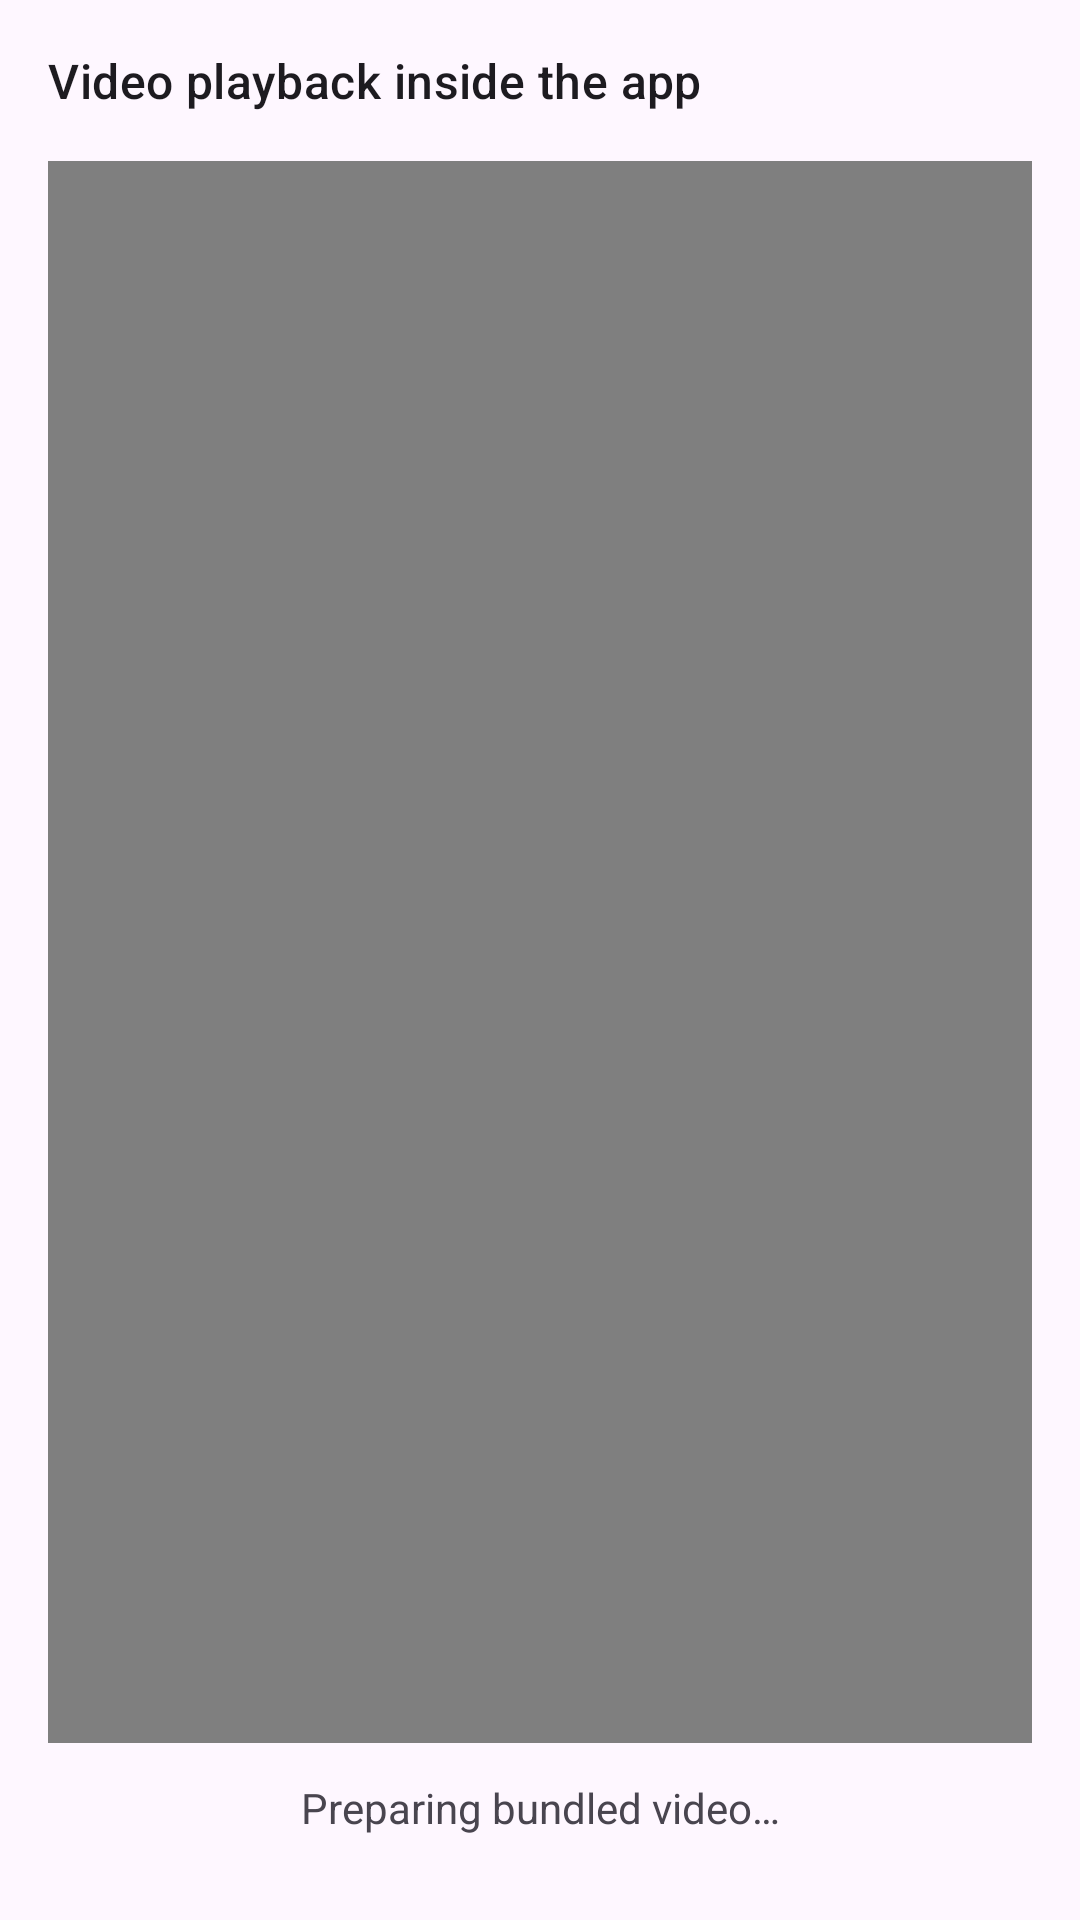

This screen was rendered from an Android layout file. Write that file and the resources it references.
<!-- AndroidManifest.xml: application theme Theme.CSE489Assignment2 -->
<!-- res/layout/fragment_video.xml -->
<?xml version="1.0" encoding="utf-8"?>
<LinearLayout xmlns:android="http://schemas.android.com/apk/res/android"
    android:layout_width="match_parent"
    android:layout_height="match_parent"
    android:orientation="vertical"
    android:padding="16dp">

    <TextView
        android:layout_width="wrap_content"
        android:layout_height="wrap_content"
        android:text="Video playback inside the app"
        android:textAppearance="?attr/textAppearanceTitleMedium" />

    <VideoView
        android:id="@+id/videoView"
        android:layout_width="match_parent"
        android:layout_height="0dp"
        android:layout_marginTop="16dp"
        android:layout_weight="1" />

    <TextView
        android:id="@+id/videoStatusText"
        android:layout_width="match_parent"
        android:layout_height="wrap_content"
        android:gravity="center"
        android:padding="12dp"
        android:text="Preparing bundled video…" />
</LinearLayout>
<!-- resources referenced by this layout -->
<resources>
  <style name="Theme.CSE489Assignment2" parent="Theme.Material3.DayNight.NoActionBar">
          <item name="colorPrimary">@color/seed</item>
          <item name="colorSecondary">@color/seed</item>
          <item name="android:statusBarColor">?attr/colorPrimary</item>
          <item name="android:navigationBarColor">?attr/colorSurface</item>
          <item name="android:windowLightStatusBar" tools:targetApi="m">false</item>
      </style>
  <color name="seed">#3F51B5</color>
</resources>
